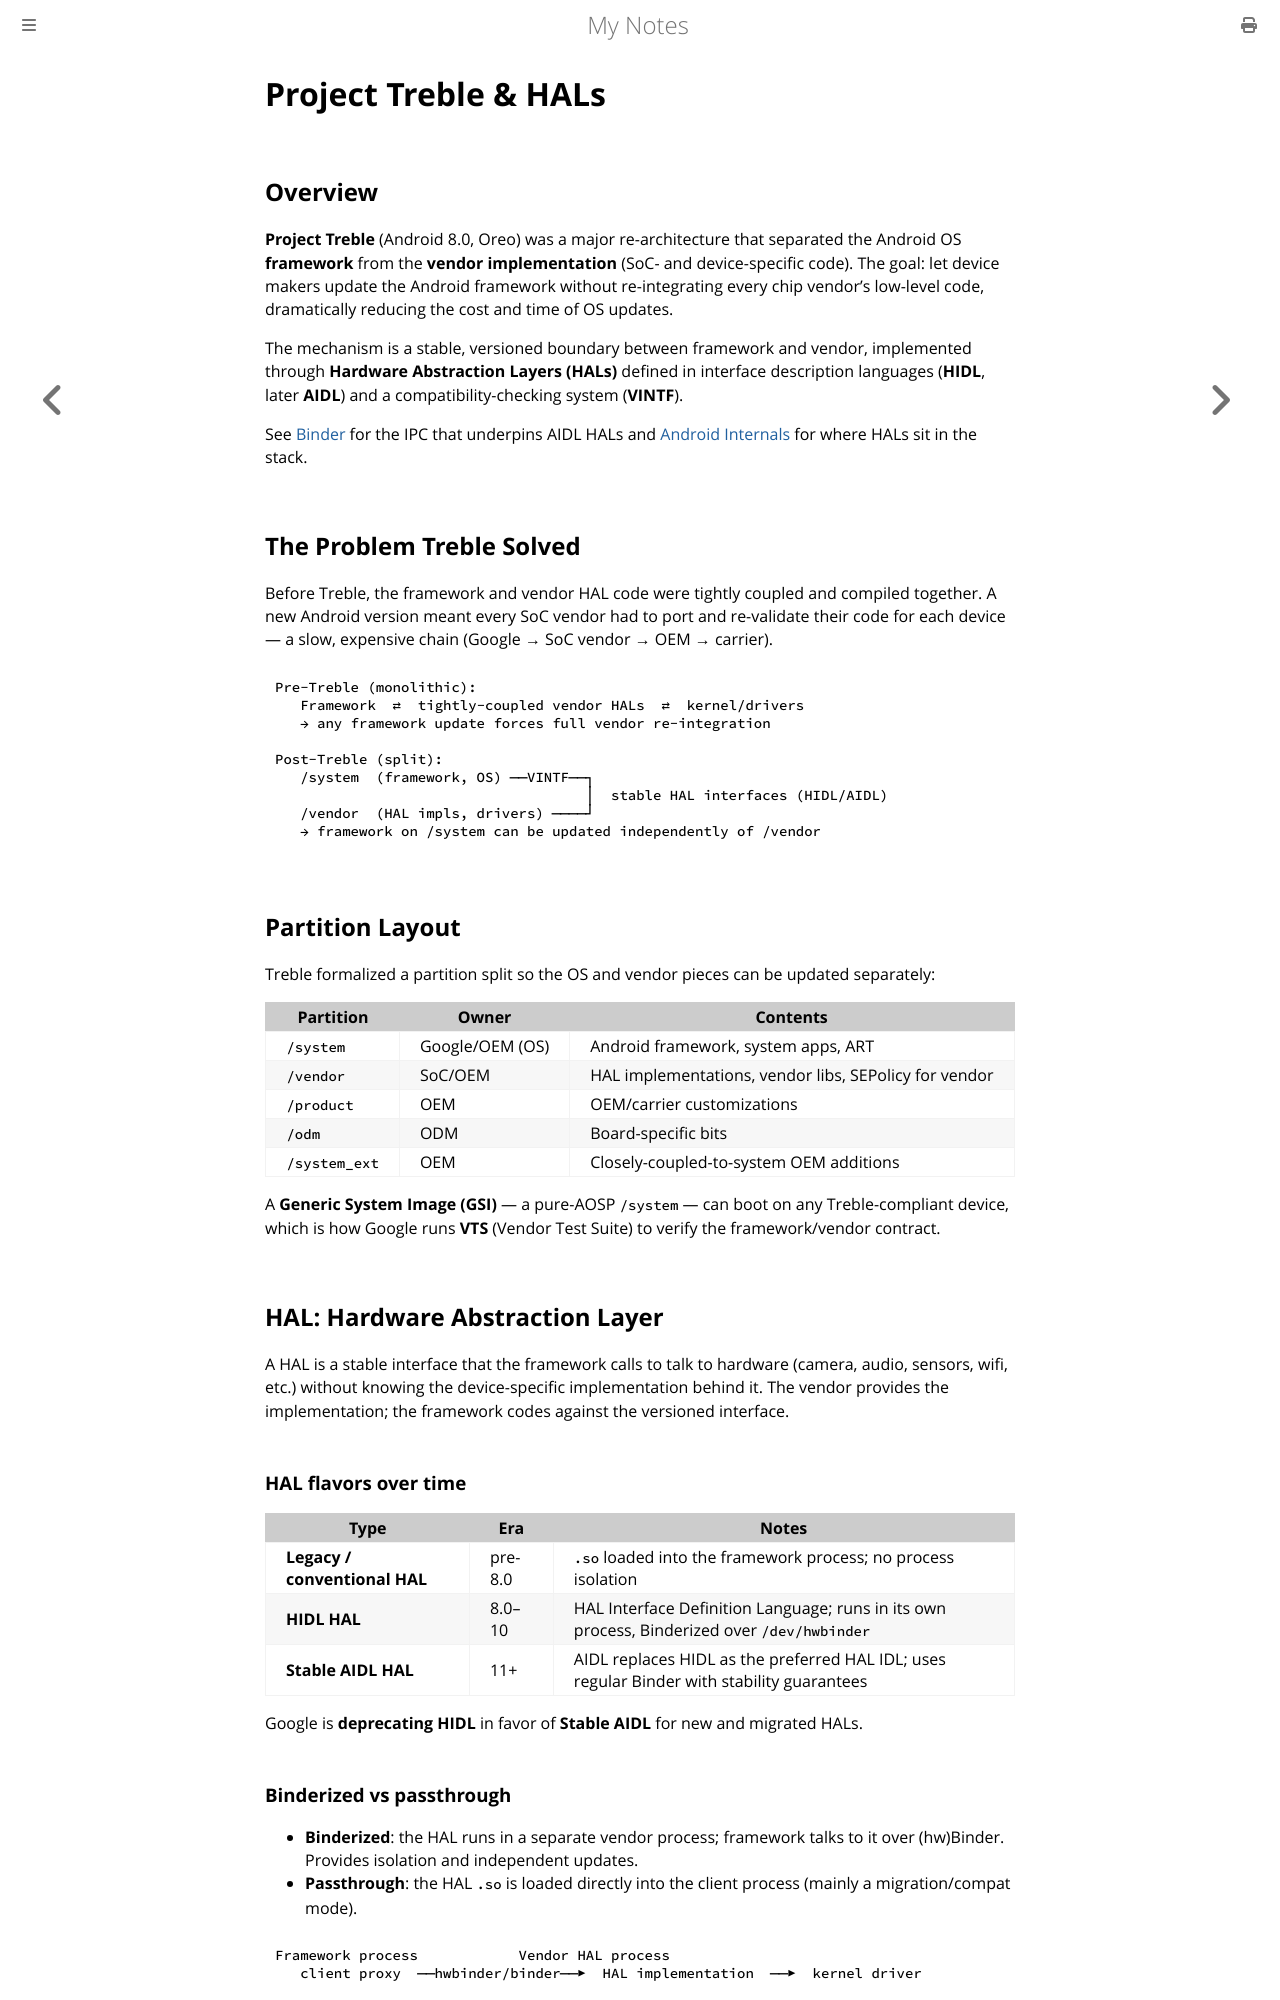

repository: paritystack/notes · page: android/treble_hal.html · generator: mdbook

# Project Treble & HALs

## Overview

**Project Treble** (Android 8.0, Oreo) was a major re-architecture that separated the Android
OS **framework** from the **vendor implementation** (SoC- and device-specific code). The goal:
let device makers update the Android framework without re-integrating every chip vendor's
low-level code, dramatically reducing the cost and time of OS updates.

The mechanism is a stable, versioned boundary between framework and vendor, implemented through
**Hardware Abstraction Layers (HALs)** defined in interface description languages (**HIDL**,
later **AIDL**) and a compatibility-checking system (**VINTF**).

See [Binder](binder.md) for the IPC that underpins AIDL HALs and
[Android Internals](internals.md) for where HALs sit in the stack.

## The Problem Treble Solved

Before Treble, the framework and vendor HAL code were tightly coupled and compiled together.
A new Android version meant every SoC vendor had to port and re-validate their code for each
device — a slow, expensive chain (Google → SoC vendor → OEM → carrier).

```text
Pre-Treble (monolithic):
   Framework  ⇄  tightly-coupled vendor HALs  ⇄  kernel/drivers
   → any framework update forces full vendor re-integration

Post-Treble (split):
   /system  (framework, OS) ──VINTF──┐
                                     │  stable HAL interfaces (HIDL/AIDL)
   /vendor  (HAL impls, drivers) ────┘
   → framework on /system can be updated independently of /vendor
```

## Partition Layout

Treble formalized a partition split so the OS and vendor pieces can be updated separately:

| Partition | Owner | Contents |
|-----------|-------|----------|
| `/system` | Google/OEM (OS) | Android framework, system apps, ART |
| `/vendor` | SoC/OEM | HAL implementations, vendor libs, SEPolicy for vendor |
| `/product` | OEM | OEM/carrier customizations |
| `/odm`     | ODM | Board-specific bits |
| `/system_ext` | OEM | Closely-coupled-to-system OEM additions |

A **Generic System Image (GSI)** — a pure-AOSP `/system` — can boot on any Treble-compliant
device, which is how Google runs **VTS** (Vendor Test Suite) to verify the framework/vendor
contract.

## HAL: Hardware Abstraction Layer

A HAL is a stable interface that the framework calls to talk to hardware (camera, audio,
sensors, wifi, etc.) without knowing the device-specific implementation behind it. The vendor
provides the implementation; the framework codes against the versioned interface.

### HAL flavors over time

| Type | Era | Notes |
|------|-----|-------|
| **Legacy / conventional HAL** | pre-8.0 | `.so` loaded into the framework process; no process isolation |
| **HIDL HAL** | 8.0–10 | HAL Interface Definition Language; runs in its own process, Binderized over `/dev/hwbinder` |
| **Stable AIDL HAL** | 11+ | AIDL replaces HIDL as the preferred HAL IDL; uses regular Binder with stability guarantees |

Google is **deprecating HIDL** in favor of **Stable AIDL** for new and migrated HALs.
